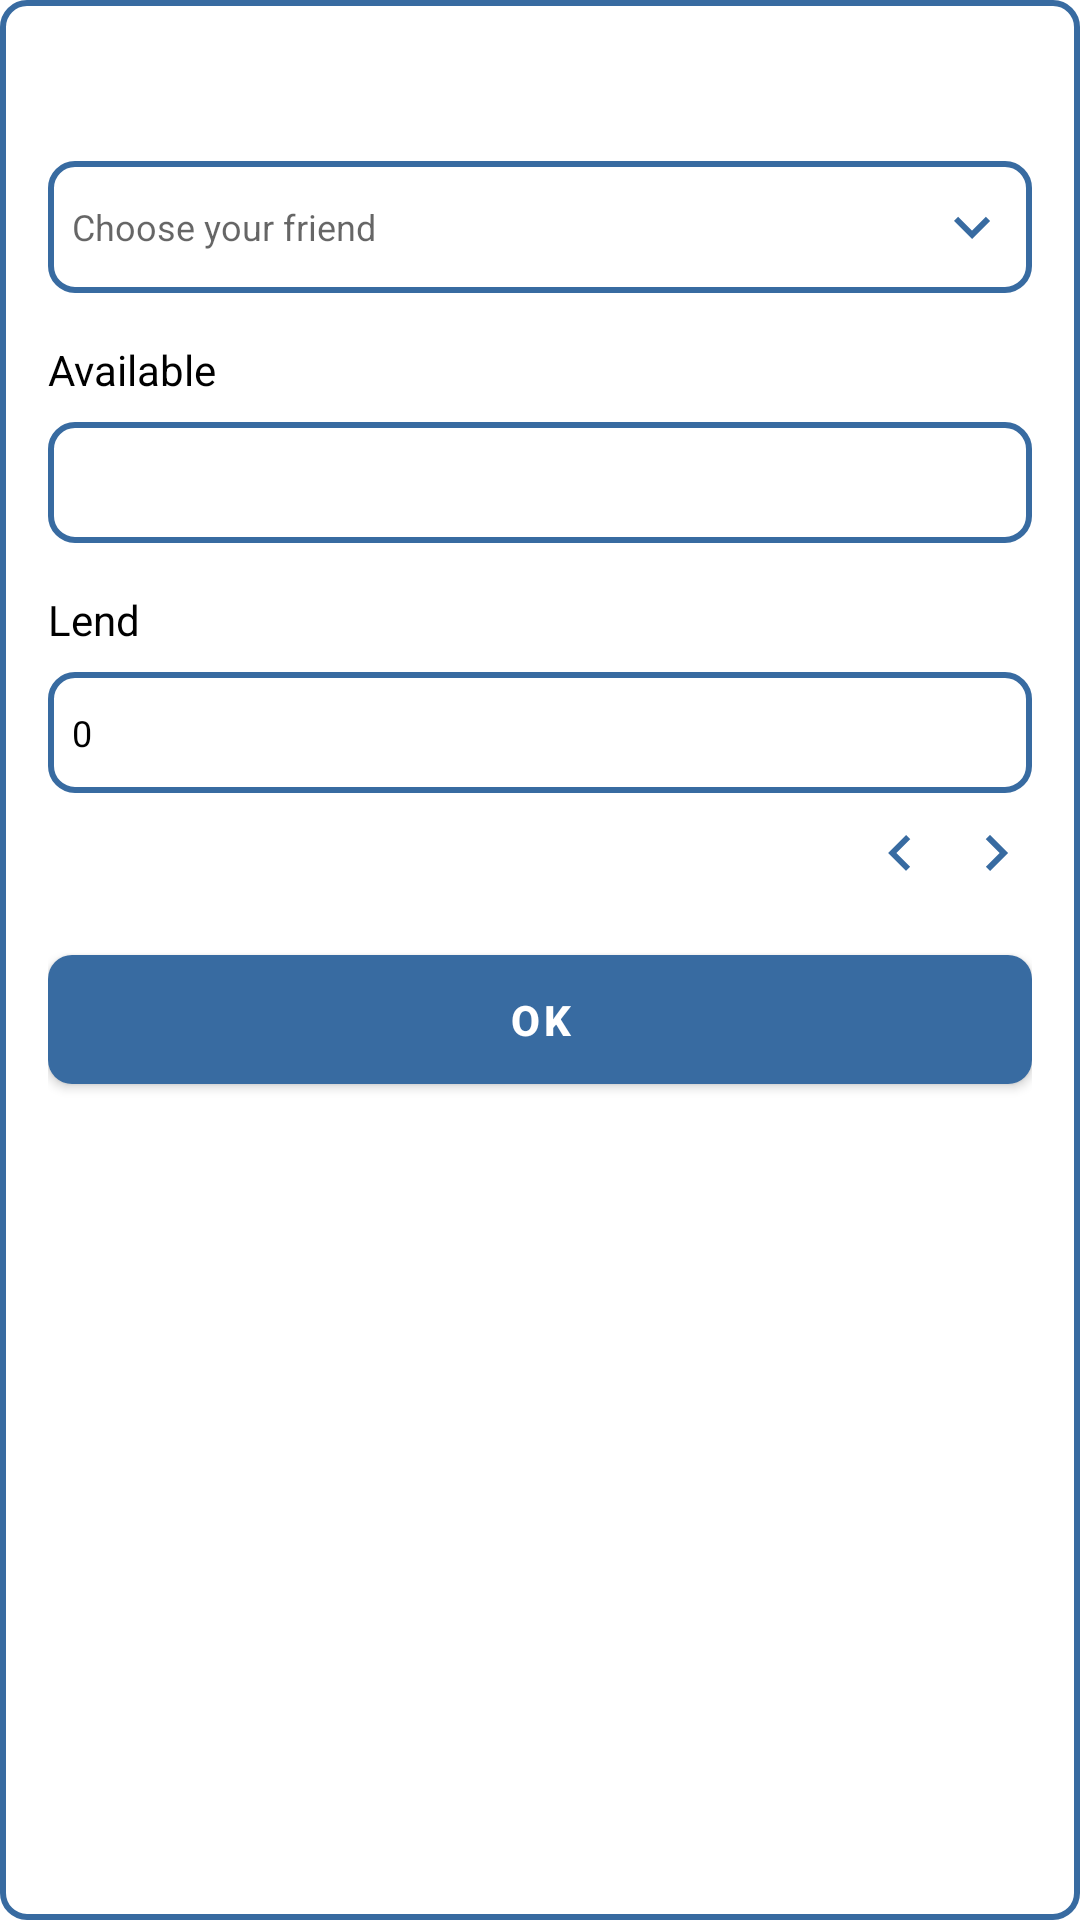

This screen was rendered from an Android layout file. Write that file and the resources it references.
<!-- AndroidManifest.xml: application theme Theme.ToolTracker -->
<!-- res/layout/fragment_borrow_tool_dialog.xml -->
<?xml version="1.0" encoding="utf-8"?>
<FrameLayout xmlns:android="http://schemas.android.com/apk/res/android"
    xmlns:tools="http://schemas.android.com/tools"
    xmlns:app="http://schemas.android.com/apk/res-auto"
    android:layout_width="match_parent"
    android:layout_height="wrap_content"
    android:background="@drawable/bg_dialog"
    android:padding="16dp"
    tools:context=".ui.dialog.borrowtool.BorrowToolDialogFragment">

    <androidx.constraintlayout.widget.ConstraintLayout
        android:layout_width="match_parent"
        android:layout_height="wrap_content">

        <ImageView
            android:id="@+id/img_tool"
            android:layout_width="24dp"
            android:layout_height="24dp"
            app:layout_constraintStart_toStartOf="parent"
            app:layout_constraintTop_toTopOf="parent"
            tools:src="@drawable/ic_friend" />

        <TextView
            android:id="@+id/tv_name"
            android:layout_width="0dp"
            android:layout_height="wrap_content"
            android:ellipsize="marquee"
            android:maxLines="2"
            android:paddingHorizontal="8dp"
            android:textColor="@color/black"
            android:textSize="14sp"
            app:layout_constraintBottom_toBottomOf="@+id/img_tool"
            app:layout_constraintStart_toEndOf="@+id/img_tool"
            app:layout_constraintTop_toTopOf="@+id/img_tool"
            tools:text="Machine" />

        <EditText
            android:id="@+id/edt_friend"
            android:layout_width="match_parent"
            android:layout_height="wrap_content"
            android:layout_marginTop="16dp"
            android:background="@drawable/bg_dialog"
            android:drawableEnd="@drawable/ic_arrow"
            android:hint="@string/choose_your_friend"
            android:inputType="none"
            android:focusable="false"
            android:cursorVisible="false"
            android:focusableInTouchMode="false"
            android:paddingVertical="10dp"
            android:paddingHorizontal="8dp"
            android:textColor="@color/black"
            android:textSize="12sp"
            app:layout_constraintEnd_toEndOf="parent"
            app:layout_constraintStart_toStartOf="parent"
            app:layout_constraintTop_toBottomOf="@+id/tv_name" />

        <com.google.android.material.button.MaterialButton
            android:id="@+id/btnOk"
            android:layout_width="0dp"
            android:layout_height="wrap_content"
            android:paddingVertical="12dp"
            android:layout_marginTop="16dp"
            android:text="@string/ok"
            android:textColor="@color/white"
            android:textSize="14sp"
            android:textStyle="bold"
            app:backgroundTint="@color/blue_summer"
            app:cornerRadius="8dp"
            app:elevation="1dp"
            app:layout_constraintBottom_toBottomOf="parent"
            app:layout_constraintEnd_toEndOf="parent"
            app:layout_constraintStart_toStartOf="parent"
            app:layout_constraintTop_toBottomOf="@+id/btn_minus" />


        <TextView
            android:id="@+id/text"
            android:layout_width="0dp"
            android:layout_height="wrap_content"
            android:layout_marginTop="16dp"
            android:ellipsize="marquee"
            android:maxLines="2"

            android:text="@string/available"
            android:textColor="@color/black"
            android:textSize="14sp"
            app:layout_constraintStart_toStartOf="parent"
            app:layout_constraintTop_toBottomOf="@+id/edt_friend" />

        <EditText
            android:id="@+id/edt_tool_availale"
            android:layout_width="match_parent"
            android:layout_height="wrap_content"
            android:layout_marginTop="8dp"
            android:background="@drawable/bg_dialog"
            android:inputType="none"
            android:focusable="false"
            android:focusableInTouchMode="false"
            android:paddingHorizontal="8dp"
            android:paddingVertical="12dp"
            android:textColor="@color/black"
            android:textSize="12sp"
            app:layout_constraintEnd_toEndOf="parent"
            app:layout_constraintStart_toStartOf="parent"
            app:layout_constraintTop_toBottomOf="@+id/text" />

        <TextView
            android:id="@+id/text2"
            android:layout_width="0dp"
            android:layout_height="wrap_content"
            android:layout_marginTop="16dp"
            android:ellipsize="marquee"
            android:maxLines="2"
            android:text="@string/lend"
            android:textColor="@color/black"
            android:textSize="14sp"
            app:layout_constraintStart_toStartOf="parent"
            app:layout_constraintTop_toBottomOf="@+id/edt_tool_availale" />

        <EditText
            android:id="@+id/edt_tool_borrow"
            android:layout_width="match_parent"
            android:layout_height="wrap_content"
            android:layout_marginTop="8dp"
            android:background="@drawable/bg_dialog"
            android:inputType="none"
            android:focusable="false"
            android:enabled="false"
            android:text="0"
            android:focusableInTouchMode="false"
            android:paddingHorizontal="8dp"
            android:paddingVertical="12dp"
            android:textColor="@color/black"
            android:textSize="12sp"
            app:layout_constraintEnd_toEndOf="parent"
            app:layout_constraintStart_toStartOf="parent"
            app:layout_constraintTop_toBottomOf="@+id/text2" />

        <ImageButton
            android:id="@+id/btn_minus"
            android:layout_width="24dp"
            android:layout_height="24dp"
            android:layout_marginTop="8dp"
            android:layout_marginEnd="8dp"
            android:background="@android:color/transparent"
            app:layout_constraintEnd_toStartOf="@+id/btn_plus"
            app:layout_constraintTop_toBottomOf="@+id/edt_tool_borrow"
            android:src="@drawable/ic_arrow_left" />

        <ImageButton
            android:id="@+id/btn_plus"
            android:layout_width="24dp"
            android:layout_height="24dp"
            android:layout_marginTop="8dp"
            android:background="@android:color/transparent"
            app:layout_constraintEnd_toEndOf="parent"
            app:layout_constraintTop_toBottomOf="@+id/edt_tool_borrow"
            android:src="@drawable/ic_arrow_right" />
    </androidx.constraintlayout.widget.ConstraintLayout>

</FrameLayout>
<!-- resources referenced by this layout -->
<resources>
  <color name="black">#FF000000</color>
  <color name="blue_summer">#ff386ba1</color>
  <color name="white">#FFFFFFFF</color>
  <!-- drawable bg_dialog (drawable) -->
  <?xml version="1.0" encoding="utf-8"?>
  <shape xmlns:android="http://schemas.android.com/apk/res/android">
  
      <solid android:color="@color/white"/>
      <stroke android:color="@color/blue_summer" android:width="2dp"/>
      <corners android:radius="8dp"/>
  </shape>
  <!-- drawable ic_arrow (drawable) -->
  <vector android:height="24dp" android:tint="@color/blue_summer"
      android:viewportHeight="24" android:viewportWidth="24"
      android:width="24dp" xmlns:android="http://schemas.android.com/apk/res/android">
      <path android:fillColor="@android:color/white" android:pathData="M7.41,8.59L12,13.17l4.59,-4.58L18,10l-6,6 -6,-6 1.41,-1.41z"/>
  </vector>
  <!-- drawable ic_arrow_left (drawable) -->
  <vector android:autoMirrored="true" android:height="24dp"
      android:tint="@color/blue_summer" android:viewportHeight="24"
      android:viewportWidth="24" android:width="24dp" xmlns:android="http://schemas.android.com/apk/res/android">
      <path android:fillColor="@android:color/white" android:pathData="M15.41,16.59L10.83,12l4.58,-4.59L14,6l-6,6 6,6 1.41,-1.41z"/>
  </vector>
  <!-- drawable ic_arrow_right (drawable) -->
  <vector android:autoMirrored="true" android:height="24dp"
      android:tint="@color/blue_summer" android:viewportHeight="24"
      android:viewportWidth="24" android:width="24dp" xmlns:android="http://schemas.android.com/apk/res/android">
      <path android:fillColor="@android:color/white" android:pathData="M8.59,16.59L13.17,12 8.59,7.41 10,6l6,6 -6,6 -1.41,-1.41z"/>
  </vector>
  <string name="available">Available</string>
  <string name="choose_your_friend">Choose your friend</string>
  <string name="lend">Lend</string>
  <string name="ok">Ok</string>
  <style name="Theme.ToolTracker" parent="Theme.MaterialComponents.DayNight.NoActionBar">
          
          <item name="colorPrimary">@color/yellow_dandelion</item>
          <item name="colorPrimaryVariant">@color/yellow_dandelion</item>
          <item name="colorOnPrimary">@color/white</item>
          <item name="colorAccent">@color/blue_summer</item>
          
          <item name="colorSecondary">@color/teal_200</item>
          <item name="colorSecondaryVariant">@color/teal_700</item>
          <item name="colorOnSecondary">@color/black</item>
          
          <item name="android:statusBarColor">?attr/colorPrimaryVariant</item>
          
      </style>
  <color name="yellow_dandelion">#ffd3a02a</color>
  <color name="teal_200">#FF03DAC5</color>
  <color name="teal_700">#FF018786</color>
</resources>
